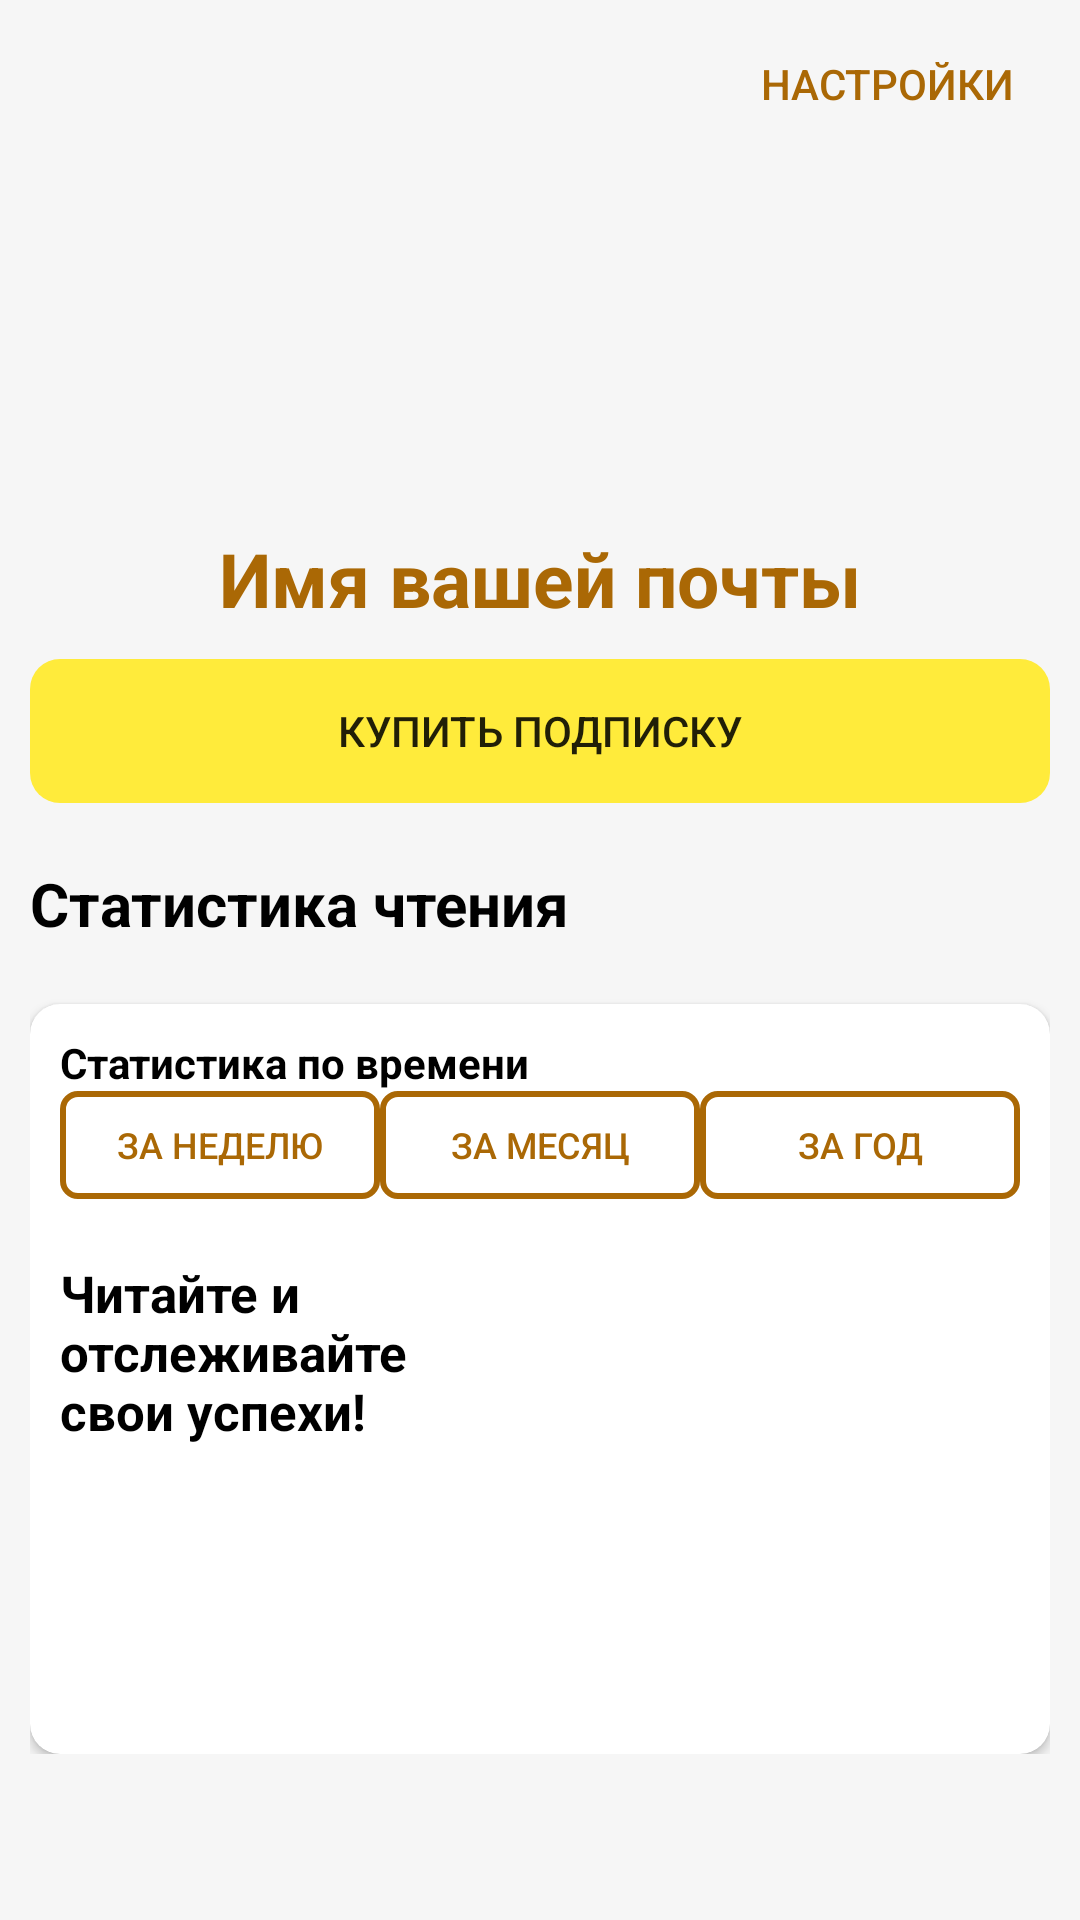

Layout XML and referenced resources for this Android screen:
<!-- AndroidManifest.xml: application theme Theme.PocketBook -->
<!-- res/layout/profile_fragment.xml -->
<?xml version="1.0" encoding="utf-8"?>
<androidx.core.widget.NestedScrollView xmlns:android="http://schemas.android.com/apk/res/android"
    xmlns:app="http://schemas.android.com/apk/res-auto"
    xmlns:tools="http://schemas.android.com/tools"
    android:layout_width="match_parent"
    android:layout_height="match_parent"
    android:background="@color/black_haze">

    <androidx.appcompat.widget.LinearLayoutCompat
        android:layout_width="match_parent"
        android:layout_height="match_parent"
        android:layout_marginStart="@dimen/all_margin_10dp"
        android:layout_marginEnd="@dimen/all_margin_10dp"
        android:layout_marginBottom="@dimen/all_margin_10dp"
        android:orientation="vertical">

        <androidx.appcompat.widget.Toolbar
            android:id="@+id/my_profile_toolbar"
            android:layout_width="match_parent"
            android:layout_height="wrap_content">

            <androidx.constraintlayout.widget.ConstraintLayout
                android:layout_width="match_parent"
                android:orientation="horizontal"
                android:layout_height="match_parent">

                <androidx.appcompat.widget.AppCompatButton
                    android:id="@+id/my_profile_settings_btn"
                    style="@style/Widget.AppCompat.Button.Borderless"
                    android:layout_width="wrap_content"
                    android:layout_height="wrap_content"
                    android:drawableStart="@drawable/ic_my_profile_settings_24"
                    android:text="@string/my_profile_settings"
                    android:textColor="@color/brown"
                    app:layout_constraintBottom_toBottomOf="parent"
                    app:layout_constraintEnd_toEndOf="parent"
                    app:layout_constraintTop_toTopOf="parent" />

            </androidx.constraintlayout.widget.ConstraintLayout>

        </androidx.appcompat.widget.Toolbar>

        <androidx.appcompat.widget.AppCompatImageView
            android:id="@+id/my_profile_user_image"
            android:layout_width="80dp"
            android:layout_height="80dp"
            android:layout_gravity="center"
            android:layout_marginTop="@dimen/all_margin_20dp"
            android:scaleType="center" />

        <androidx.appcompat.widget.AppCompatTextView
            android:id="@+id/my_profile_user_mail"
            style="@style/TextView.Brown"
            android:layout_width="match_parent"
            android:layout_height="wrap_content"
            android:layout_marginTop="@dimen/all_margin_20dp"
            android:text="Имя вашей почты"
            android:textAlignment="center"
            android:textSize="25sp" />

        <androidx.appcompat.widget.AppCompatButton
            android:id="@+id/my_profile_buy_subscribe"
            android:layout_width="match_parent"
            android:layout_height="wrap_content"
            android:layout_marginTop="@dimen/all_margin_10dp"
            android:background="@drawable/round_corners_10dp"
            android:backgroundTint="@color/yellow"
            android:text="@string/my_profile_buy_subscribe" />

        <androidx.appcompat.widget.AppCompatTextView
            style="@style/TextView.Black"
            android:layout_width="wrap_content"
            android:layout_height="wrap_content"
            android:layout_marginTop="@dimen/all_margin_20dp"
            android:text="@string/my_profile_read_statistic"
            android:textSize="20sp" />

        <androidx.recyclerview.widget.RecyclerView
            android:id="@+id/my_profile_recycler_view"
            android:layout_width="match_parent"
            android:layout_height="wrap_content"
            android:layout_marginTop="@dimen/all_margin_20dp" />

        <androidx.cardview.widget.CardView
            android:layout_width="match_parent"
            android:layout_height="250dp"
            app:cardCornerRadius="@dimen/all_corner_radius_10dp"
            tools:layout_editor_absoluteX="0dp"
            tools:layout_editor_absoluteY="143dp">

            <androidx.appcompat.widget.LinearLayoutCompat
                android:layout_width="match_parent"
                android:layout_height="match_parent"
                android:layout_margin="@dimen/all_margin_10dp"
                android:orientation="vertical">

                <androidx.appcompat.widget.AppCompatTextView
                    style="@style/TextView.Black"
                    android:layout_width="wrap_content"
                    android:layout_height="wrap_content"
                    android:text="@string/my_profile_time_statistic"
                    app:layout_constraintStart_toStartOf="parent"
                    app:layout_constraintTop_toTopOf="parent" />

                <androidx.appcompat.widget.LinearLayoutCompat
                    android:layout_width="match_parent"
                    android:layout_height="36dp"
                    android:orientation="horizontal">

                    <androidx.appcompat.widget.AppCompatButton
                        android:id="@+id/my_profile_week_btn"
                        style="@style/Widget.AppCompat.Button.Borderless"
                        android:layout_width="wrap_content"
                        android:layout_height="wrap_content"
                        android:layout_weight="1"
                        android:background="@drawable/round_rectangle_border"
                        android:text="@string/my_profile_for_week"
                        android:textColor="@color/brown"
                        android:textSize="12sp" />

                    <androidx.appcompat.widget.AppCompatButton
                        android:id="@+id/my_profile_month_btn"
                        style="@style/Widget.AppCompat.Button.Borderless"
                        android:layout_width="wrap_content"
                        android:layout_height="wrap_content"
                        android:layout_weight="1"
                        android:background="@drawable/round_rectangle_border"
                        android:text="@string/my_profile_for_month"
                        android:textColor="@color/brown"
                        android:textSize="12sp" />

                    <androidx.appcompat.widget.AppCompatButton
                        android:id="@+id/my_profile_year_btn"
                        style="@style/Widget.AppCompat.Button.Borderless"
                        android:layout_width="wrap_content"
                        android:layout_height="wrap_content"
                        android:layout_weight="1"
                        android:background="@drawable/round_rectangle_border"
                        android:text="@string/my_profile_for_year"
                        android:textColor="@color/brown"
                        android:textSize="12sp" />
                </androidx.appcompat.widget.LinearLayoutCompat>

                <FrameLayout
                    android:layout_width="match_parent"
                    android:layout_height="150dp">

                    <androidx.appcompat.widget.AppCompatImageView
                        android:layout_width="match_parent"
                        android:layout_height="match_parent"
                        android:scaleType="center" />

                    <androidx.appcompat.widget.AppCompatTextView
                        style="@style/TextView.Black"
                        android:layout_width="120dp"
                        android:layout_height="wrap_content"
                        android:layout_marginTop="@dimen/all_margin_20dp"
                        android:text="@string/my_profile_bottom_img_text"
                        android:textSize="17sp" />
                </FrameLayout>

            </androidx.appcompat.widget.LinearLayoutCompat>

        </androidx.cardview.widget.CardView>

    </androidx.appcompat.widget.LinearLayoutCompat>

</androidx.core.widget.NestedScrollView>
<!-- resources referenced by this layout -->
<resources>
  <color name="black_haze">#FFF6F6F6</color>
  <color name="brown">#FFaa6805</color>
  <color name="yellow">#ffffeb3b</color>
  <dimen name="all_corner_radius_10dp">10dp</dimen>
  <dimen name="all_margin_10dp">10dp</dimen>
  <dimen name="all_margin_20dp">20dp</dimen>
  <!-- drawable round_corners_10dp (drawable) -->
  <?xml version="1.0" encoding="utf-8"?>
  <shape xmlns:android="http://schemas.android.com/apk/res/android"
      android:shape="rectangle">
      <corners android:radius="@dimen/all_corner_radius_10dp" />
  </shape>
  <!-- drawable round_rectangle_border (drawable) -->
  <?xml version="1.0" encoding="utf-8"?>
  <shape xmlns:android="http://schemas.android.com/apk/res/android"
      android:shape="rectangle">
  
      <stroke
          android:width="2dp"
          android:color="@color/brown" />
      <corners android:radius="@dimen/all_corner_radius_5dp" />
  
  </shape>
  <string name="my_profile_bottom_img_text">Читайте и отслеживайте свои успехи!</string>
  <string name="my_profile_buy_subscribe">Купить подписку</string>
  <string name="my_profile_for_month">за месяц</string>
  <string name="my_profile_for_week">за неделю</string>
  <string name="my_profile_for_year">за год</string>
  <string name="my_profile_read_statistic">Статистика чтения</string>
  <string name="my_profile_settings">Настройки</string>
  <string name="my_profile_time_statistic">Статистика по времени</string>
  <style name="TextView.Black" parent="Widget.AppCompat.TextView">
          <item name="android:textColor">@color/black</item>
          <item name="android:textStyle">bold</item>
      </style>
  <style name="TextView.Brown" parent="Widget.AppCompat.TextView">
          <item name="android:textColor">@color/brown</item>
          <item name="android:textStyle">bold</item>
      </style>
  <style name="Theme.PocketBook" parent="Theme.AppCompat.DayNight.NoActionBar">
          
          <item name="colorPrimary">@color/purple_500</item>
          <item name="colorPrimaryVariant">@color/purple_700</item>
          <item name="colorOnPrimary">@color/teal_200</item>
          
          <item name="colorSecondary">@color/teal_200</item>
          <item name="colorSecondaryVariant">@color/teal_700</item>
          <item name="colorOnSecondary">@color/black</item>
          
          <item name="android:statusBarColor" tools:targetApi="l">?attr/colorPrimaryVariant</item>
          
      </style>
  <dimen name="all_corner_radius_5dp">5dp</dimen>
  <color name="black">#FF000000</color>
  <color name="purple_500">#FF6200EE</color>
  <color name="purple_700">#FF3700B3</color>
  <color name="teal_200">#FF03DAC5</color>
  <color name="teal_700">#FF018786</color>
</resources>
